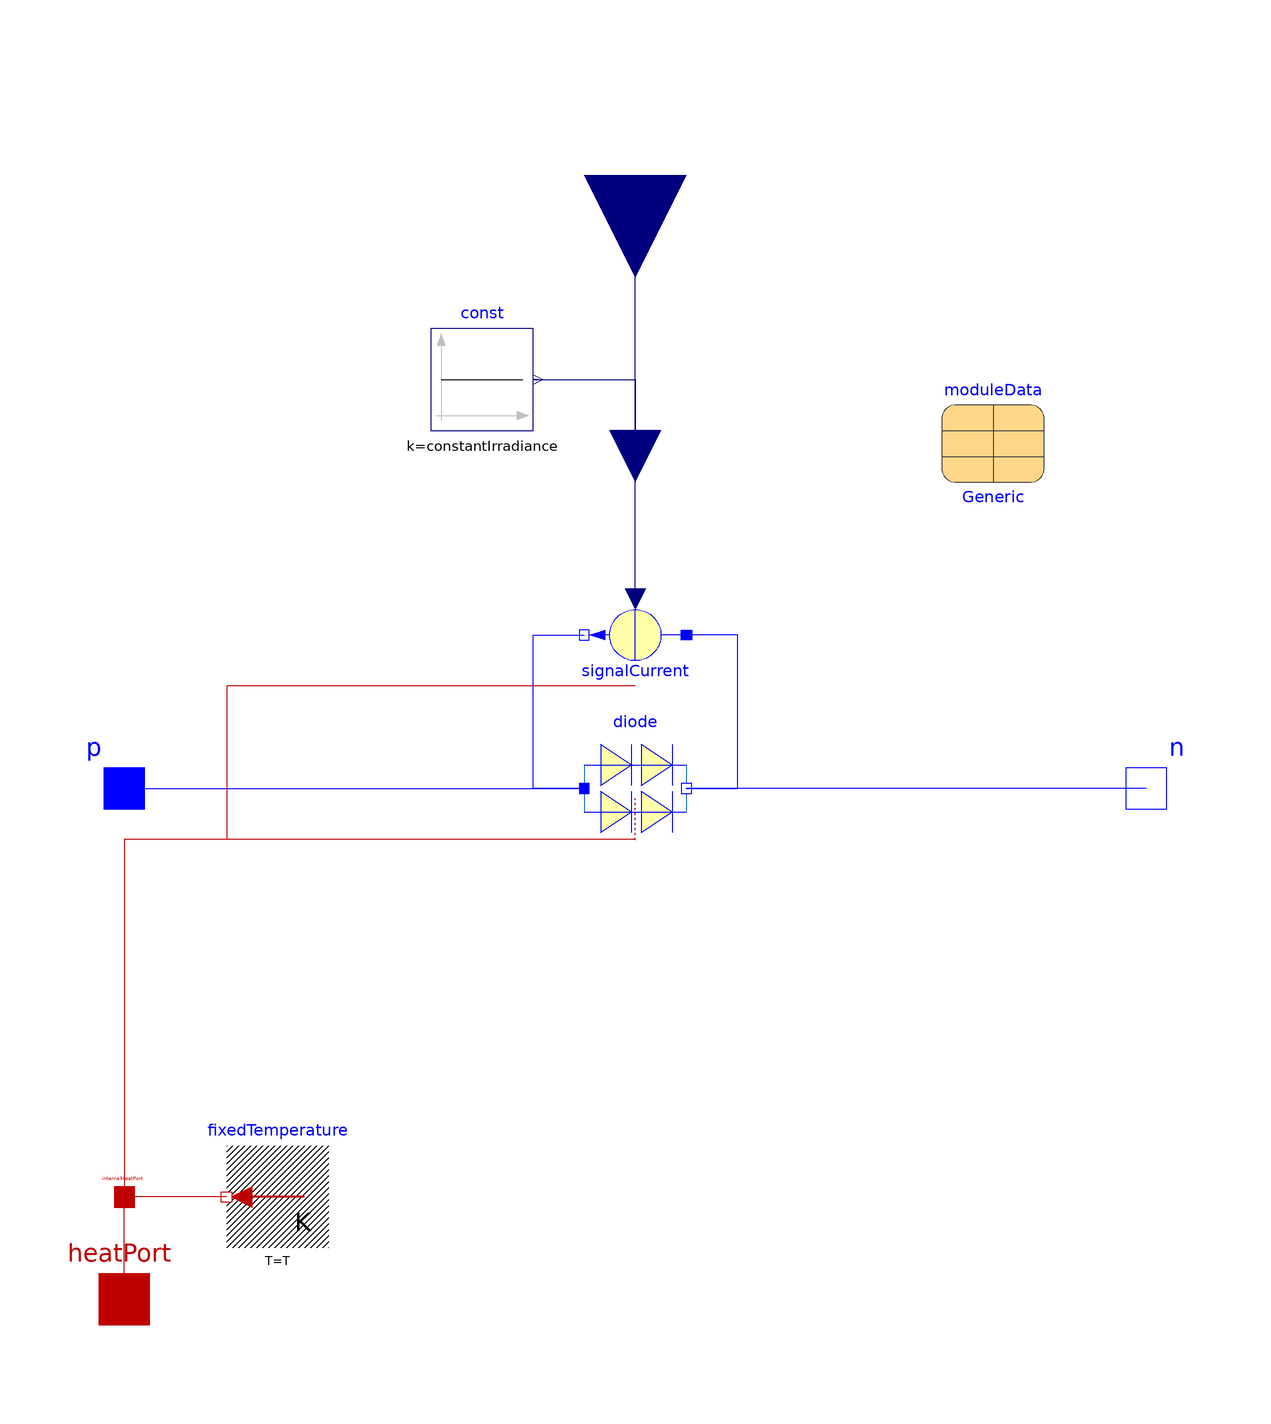

The component connection diagram of the Modelica model below, drawn from its own Placement and Line annotations.

partial model PartialCell "Partial cell model"
      extends PhotoVoltaics.Interfaces.PartialComponent;
      Components.Diodes.Diode2Module diode(final useHeatPort = useHeatPort, final T = T, final TRef = moduleData.TRef) annotation (
        Placement(visible = true, transformation(origin = {0, 0}, extent = {{-10, -10}, {10, 10}}, rotation = 0)));
      Sources.Electrical.SignalCurrent signalCurrent(final useHeatPort = useHeatPort, final T = T, final TRef = moduleData.TRef) annotation (
        Placement(visible = true, transformation(origin = {0, 30}, extent = {{-10, 10}, {10, -10}}, rotation = 180)));
    equation
      connect(p, diode.p) annotation (
        Line(points = {{-100, 0}, {-60, 0}, {-10, 0}}, color = {0, 0, 255}));
      connect(diode.p, signalCurrent.n) annotation (
        Line(points = {{-10, 0}, {-20, 0}, {-20, 30}, {-10, 30}}, color = {0, 0, 255}));
      connect(n, diode.n) annotation (
        Line(points = {{100, 0}, {100, 0}, {10, 0}}, color = {0, 0, 255}));
      connect(diode.n, signalCurrent.p) annotation (
        Line(points = {{10, 0}, {20, 0}, {20, 30}, {10, 30}}, color = {0, 0, 255}));
      connect(signalCurrent.irradiance, irradiance) annotation (
        Line(points = {{8.88178e-16, 37}, {8.88178e-16, 44}, {0, 44}, {0, 70}}, color = {0, 0, 127}));
      connect(diode.heatPort, internalHeatPort) annotation (
        Line(points = {{0, -10}, {-52, -10}, {-100, -10}, {-100, -80}}, color = {191, 0, 0}));
      connect(signalCurrent.heatPort, internalHeatPort) annotation (
        Line(points = {{0, 20}, {-80, 20}, {-80, -10}, {-100, -10}, {-100, -80}}, color = {191, 0, 0}));
      annotation (
        Diagram(coordinateSystem(preserveAspectRatio = false, extent = {{-100, -100}, {100, 100}})),
        Icon(coordinateSystem(preserveAspectRatio = false)));
    end PartialCell;